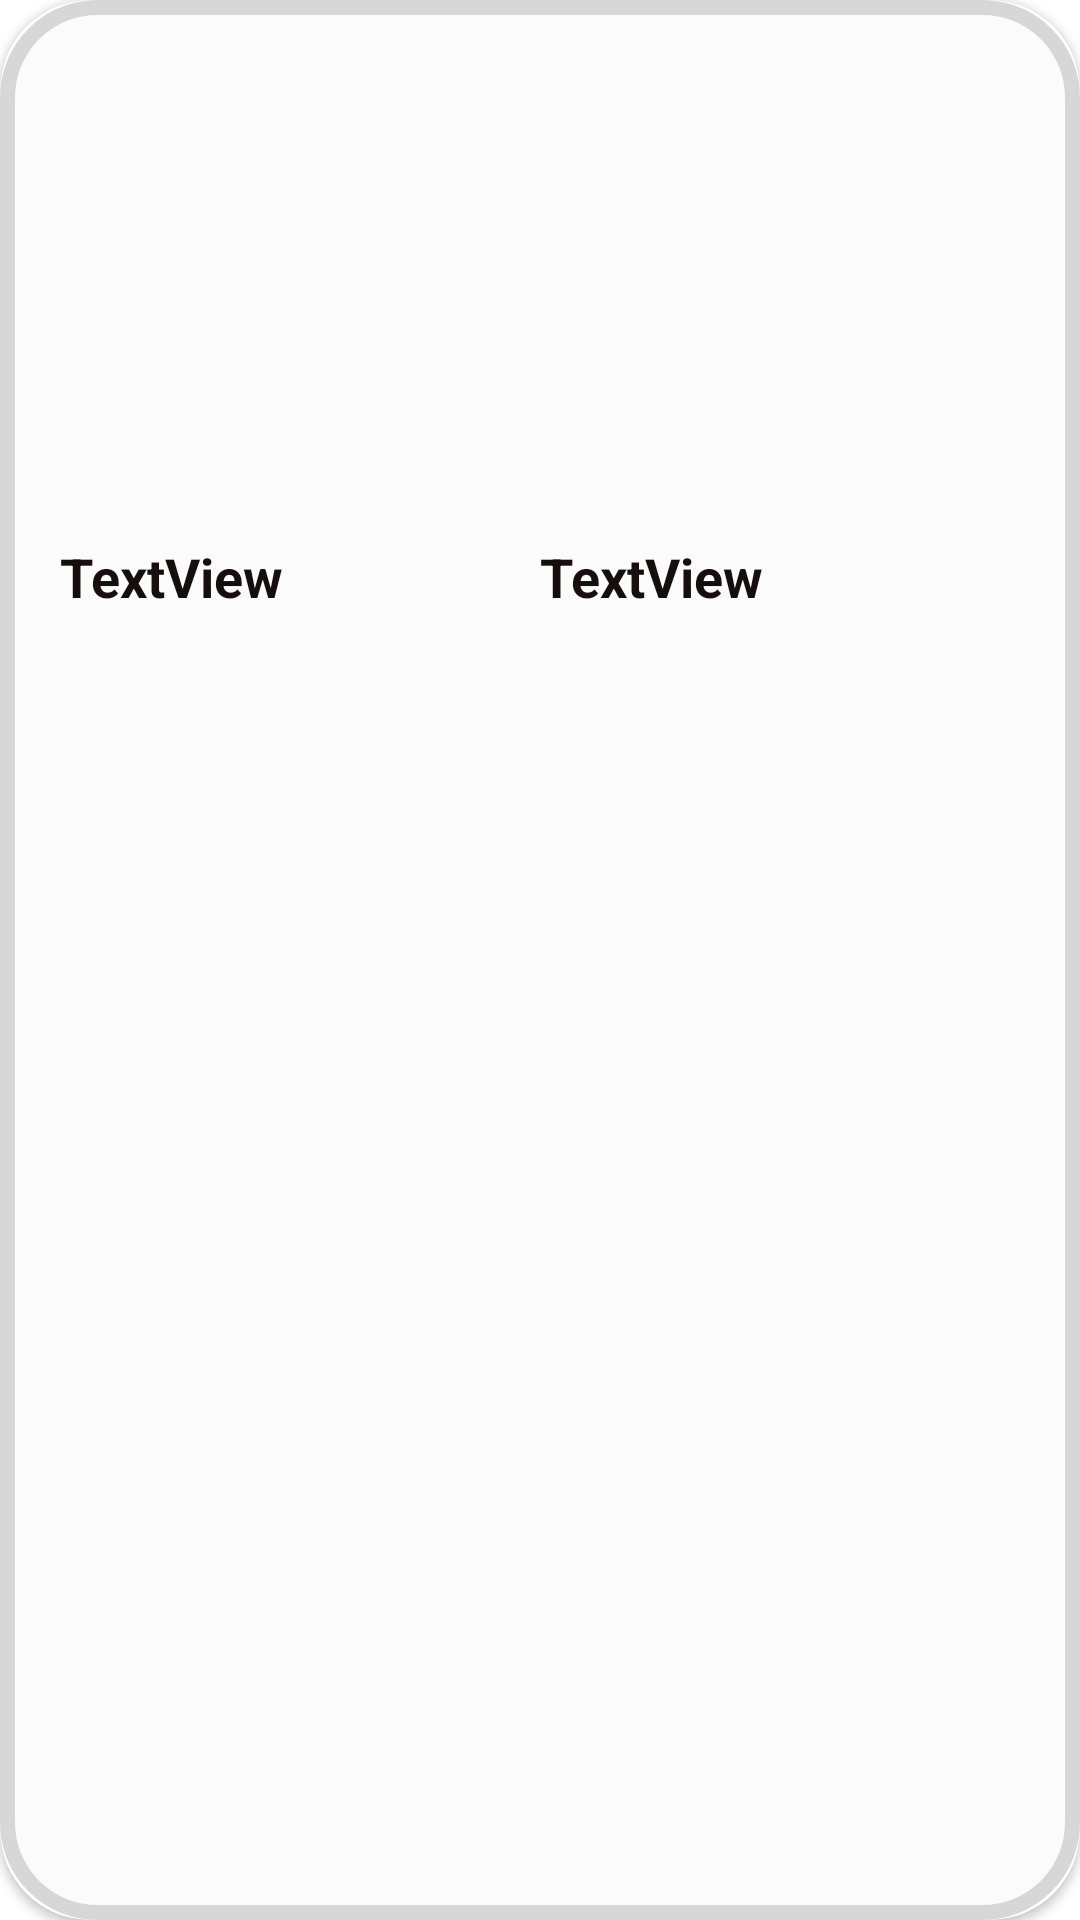

Layout XML and referenced resources for this Android screen:
<!-- AndroidManifest.xml: application theme Theme.ProductList -->
<!-- res/layout/monish_layout.xml -->
<?xml version="1.0" encoding="utf-8"?>
<androidx.cardview.widget.CardView xmlns:android="http://schemas.android.com/apk/res/android"
    xmlns:app="http://schemas.android.com/apk/res-auto"
    xmlns:tools="http://schemas.android.com/tools"
    android:layout_width="match_parent"
    android:layout_height="wrap_content"
    android:layout_margin="10dp"
    android:padding="10dp"
    app:cardCornerRadius="30dp">

    <androidx.constraintlayout.widget.ConstraintLayout
        android:id="@+id/constraintLayout"
        android:layout_width="match_parent"
        android:layout_height="match_parent"
        android:background="@drawable/border"
        app:layout_constraintEnd_toEndOf="parent"
        app:layout_constraintStart_toStartOf="parent"
        app:layout_constraintTop_toTopOf="parent">

        <ImageView
            android:id="@+id/imageView12"
            android:layout_width="150dp"
            android:layout_height="150dp"
            android:layout_margin="10dp"
            app:layout_constraintEnd_toEndOf="parent"
            app:layout_constraintStart_toStartOf="parent"
            app:layout_constraintTop_toTopOf="parent"
            app:srcCompat="@drawable/ic_launcher_background" />

        <TextView
            android:id="@+id/textView12"
            android:layout_width="wrap_content"
            android:layout_height="wrap_content"
            android:layout_marginLeft="20dp"
            android:layout_marginTop="20dp"
            android:text="TextView"
            android:textColor="#160D0D"
            android:textSize="18sp"
            android:textStyle="bold"
            android:maxLength="20"
            android:maxLines="1"
            app:layout_constraintHorizontal_bias="0.5"
            app:layout_constraintStart_toStartOf="parent"
            app:layout_constraintTop_toBottomOf="@+id/imageView12" />

        <TextView
            android:id="@+id/textView16"
            android:layout_width="wrap_content"
            android:layout_height="wrap_content"
            android:layout_marginRight="20dp"
            android:text="TextView"
            android:textColor="#160D0D"
            android:textSize="18sp"
            android:textStyle="bold"
            app:layout_constraintEnd_toEndOf="parent"
            app:layout_constraintHorizontal_bias="0.5"
            app:layout_constraintStart_toEndOf="@+id/textView12"
            app:layout_constraintTop_toTopOf="@+id/textView12" />

    </androidx.constraintlayout.widget.ConstraintLayout>

</androidx.cardview.widget.CardView>
<!-- resources referenced by this layout -->
<resources>
  <!-- drawable border (drawable) -->
  <?xml version="1.0" encoding="utf-8"?>
  <shape xmlns:android="http://schemas.android.com/apk/res/android">
  <solid android:color="#FBFBFB"/>
      <stroke android:color="#D7D7D7" android:width="5dp"/>
      <padding android:bottom="20dp"/>
      <corners android:radius="30dp"/>
  </shape>
  <style name="Theme.ProductList" parent="Theme.MaterialComponents.DayNight.NoActionBar">
          
          <item name="colorPrimary">@color/purple_500</item>
          <item name="colorPrimaryVariant">@color/purple_700</item>
          <item name="colorOnPrimary">@color/white</item>
          
          <item name="colorSecondary">@color/teal_200</item>
          <item name="colorSecondaryVariant">@color/teal_700</item>
          <item name="colorOnSecondary">@color/black</item>
          
          <item name="android:statusBarColor">?attr/colorPrimaryVariant</item>
          
      </style>
  <color name="purple_500">#857D39</color>
  <color name="purple_700">#857D39</color>
  <color name="white">#FFFFFFFF</color>
  <color name="teal_200">#FF03DAC5</color>
  <color name="teal_700">#FF018786</color>
  <color name="black">#FF000000</color>
</resources>
